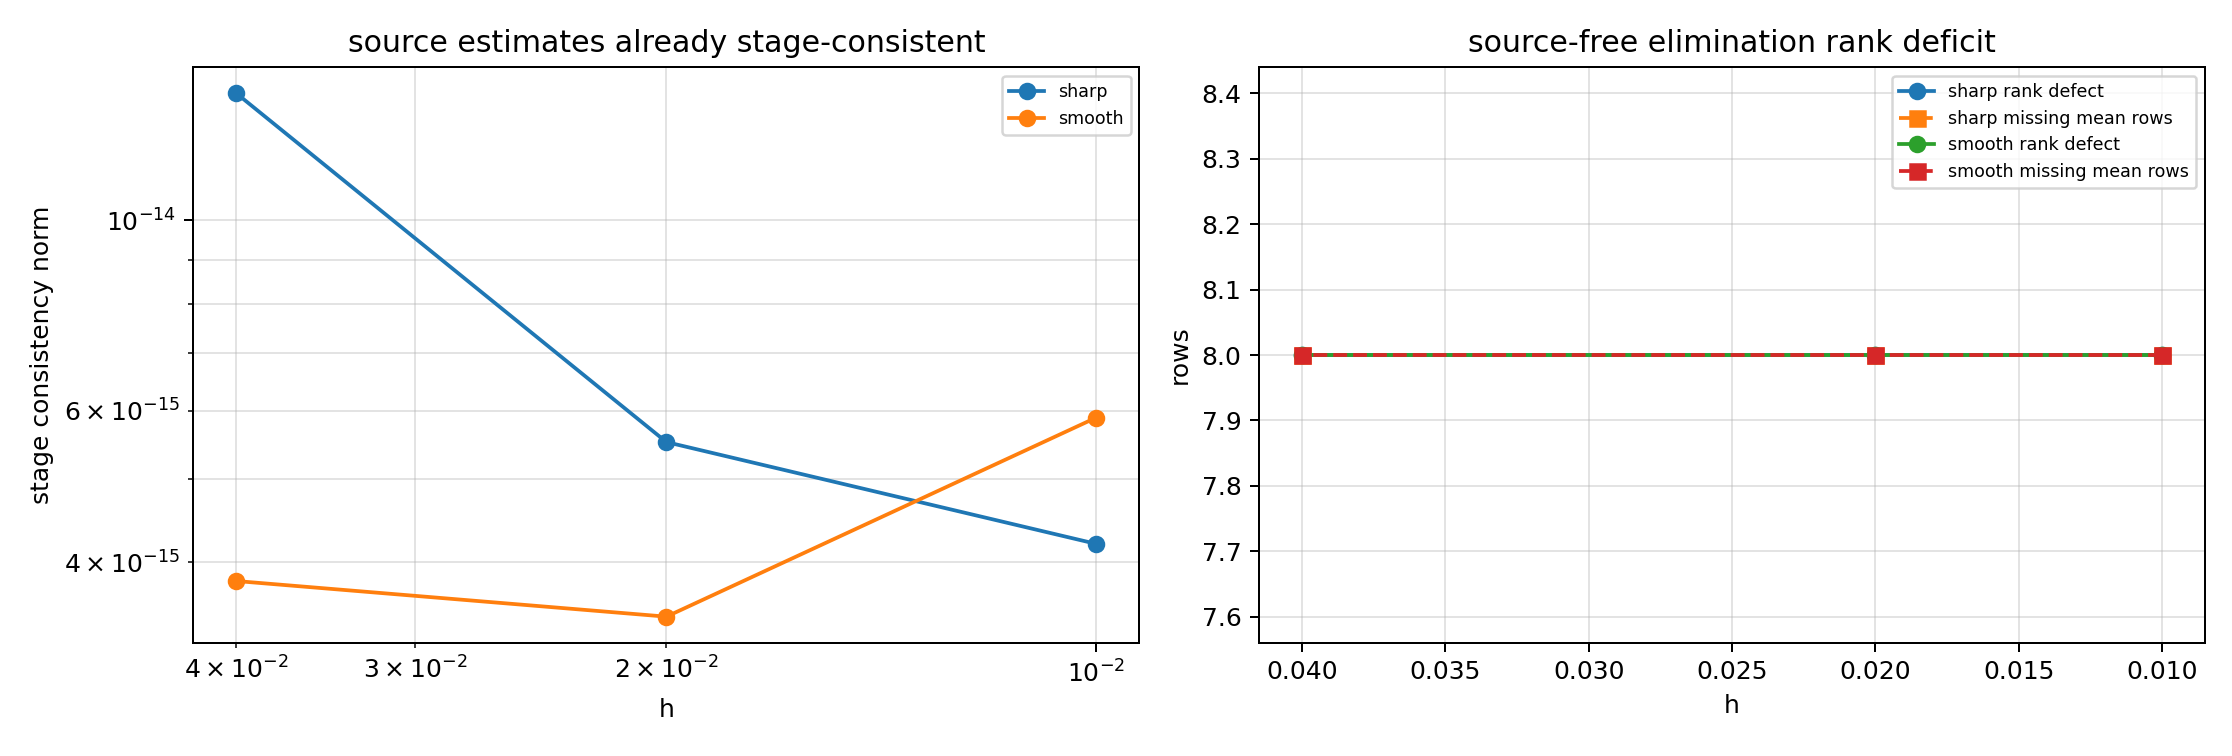

The data file committed next to this chart (first rows):
case, h, status, error_message, row_family, stage_count, source_dim, lower_pair_stage_rows, source_estimate_rows, source_elimination_independent_rows, source_elimination_rank, rank_defect_vs_lower_pair_rows, missing_mean_source_closure_rows, max_residual_derived_stage_consistency_n…, max_residual_derived_vs_direct_source_no…, max_residual_derived_stage_source_norm, max_residual_derived_balance_error_norm, position_observed_order, velocity_observed_order, stage_consistency_verified, source_free_elimination_rank_complete, endpoint_boundary_source_removed, accepted_h_sweep_present, full_tfe_stage_replacement
cylindrical_smooth, 0.04, paper_tfe_lower_pair_source_free_elimina…, , lower_pair_index3_weak_constraints, 3, 8, 24, 24, 16, 16, 8, 8, 3.8011036522159808e-15, 9.1440602879223097e-15, 4.0207900787358043e-06, 0.0000000000000000e+00, 5.3327604897018928e+00, 6.7874936288103891e+00, True, False, False, False, False
cylindrical_smooth, 0.02, paper_tfe_lower_pair_source_free_elimina…, , lower_pair_index3_weak_constraints, 3, 8, 24, 24, 16, 16, 8, 8, 3.4547218645188366e-15, 8.2142053966922032e-13, 2.0222637593818188e-06, 0.0000000000000000e+00, 5.3327604897018928e+00, 6.7874936288103891e+00, True, False, False, False, False
cylindrical_smooth, 0.01, paper_tfe_lower_pair_source_free_elimina…, , lower_pair_index3_weak_constraints, 3, 8, 24, 24, 16, 16, 8, 8, 5.8943230632547274e-15, 7.1097684098790059e-15, 1.0533832024842324e-06, 0.0000000000000000e+00, 5.3327604897018928e+00, 6.7874936288103891e+00, True, False, False, False, False
cylindrical_sharp, 0.04, paper_tfe_lower_pair_source_free_elimina…, , lower_pair_index3_weak_constraints, 3, 8, 24, 24, 16, 16, 8, 8, 1.4064103486196637e-14, 2.9630748607378980e-14, 7.9937028783361610e-06, 0.0000000000000000e+00, 2.5547770899849516e+00, 1.9176248076632652e+00, True, False, False, False, False
cylindrical_sharp, 0.02, paper_tfe_lower_pair_source_free_elimina…, , lower_pair_index3_weak_constraints, 3, 8, 24, 24, 16, 16, 8, 8, 5.5183950805566234e-15, 1.2885290703089073e-12, 8.1180066246815273e-06, 0.0000000000000000e+00, 2.5547770899849516e+00, 1.9176248076632652e+00, True, False, False, False, False
cylindrical_sharp, 0.01, paper_tfe_lower_pair_source_free_elimina…, , lower_pair_index3_weak_constraints, 3, 8, 24, 24, 16, 16, 8, 8, 4.1991132799379379e-15, 1.2637992680617873e-14, 5.2252635180255590e-06, 0.0000000000000000e+00, 2.5547770899849516e+00, 1.9176248076632652e+00, True, False, False, False, False
